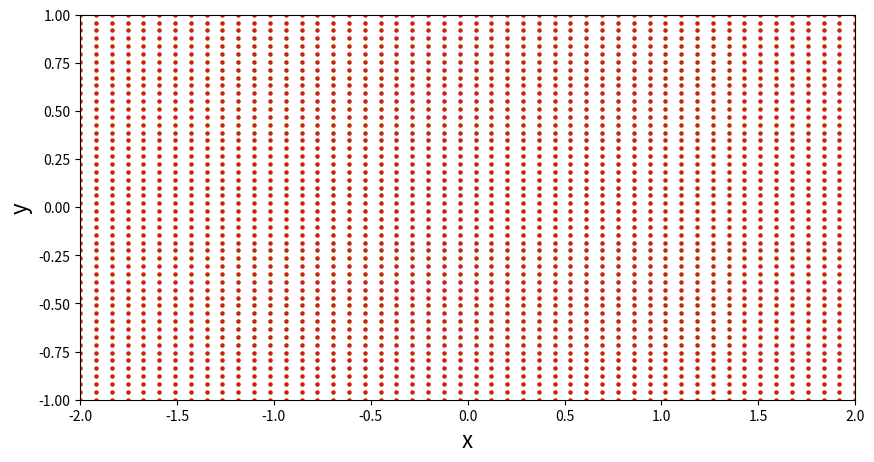

Reproduce this figure in Python.
# -*- coding: utf-8 -*-
"""
Created on Fri May 11 17:06:46 2018

@author: rajerame
"""

import math
import numpy
from matplotlib import pyplot

N = 50                                # number of points in each direction
x_start, x_end = -2.0, 2.0            # boundaries in the x-direction
y_start, y_end = -1.0, 1.0            # boundaries in the y-direction
x = numpy.linspace(x_start, x_end, N)    # creates a 1D-array with the x-coordinates
y = numpy.linspace(y_start, y_end, N)    # creates a 1D-array with the y-coordinates

print('x = ', x)
print('y = ', y)

X, Y = numpy.meshgrid(x, y)              # generates a mesh grid

width = 10.0
height = (y_end - y_start) / (x_end - x_start) * width
pyplot.figure(figsize=(width, height))
pyplot.xlabel('x', fontsize=16)
pyplot.ylabel('y', fontsize=16)
pyplot.xlim(x_start, x_end)
pyplot.ylim(y_start, y_end)
pyplot.scatter(X, Y, s=5, color='#CD2305', marker='o')